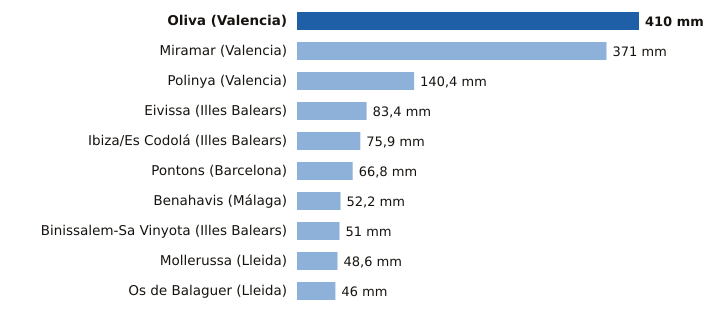

Values plotted in this chart, from the file beside it:
estacion, provincia, mm
Oliva, Valencia, 410.0
Miramar, Valencia, 371.0
Polinya, Valencia, 140.4
Eivissa, Illes Balears, 83.4
Ibiza/Es Codolá, Illes Balears, 75.9
Pontons, Barcelona, 66.8
Benahavis, Málaga, 52.2
Binissalem-Sa Vinyota, Illes Balears, 51.0
Mollerussa, Lleida, 48.6
Os de Balaguer, Lleida, 46.0
